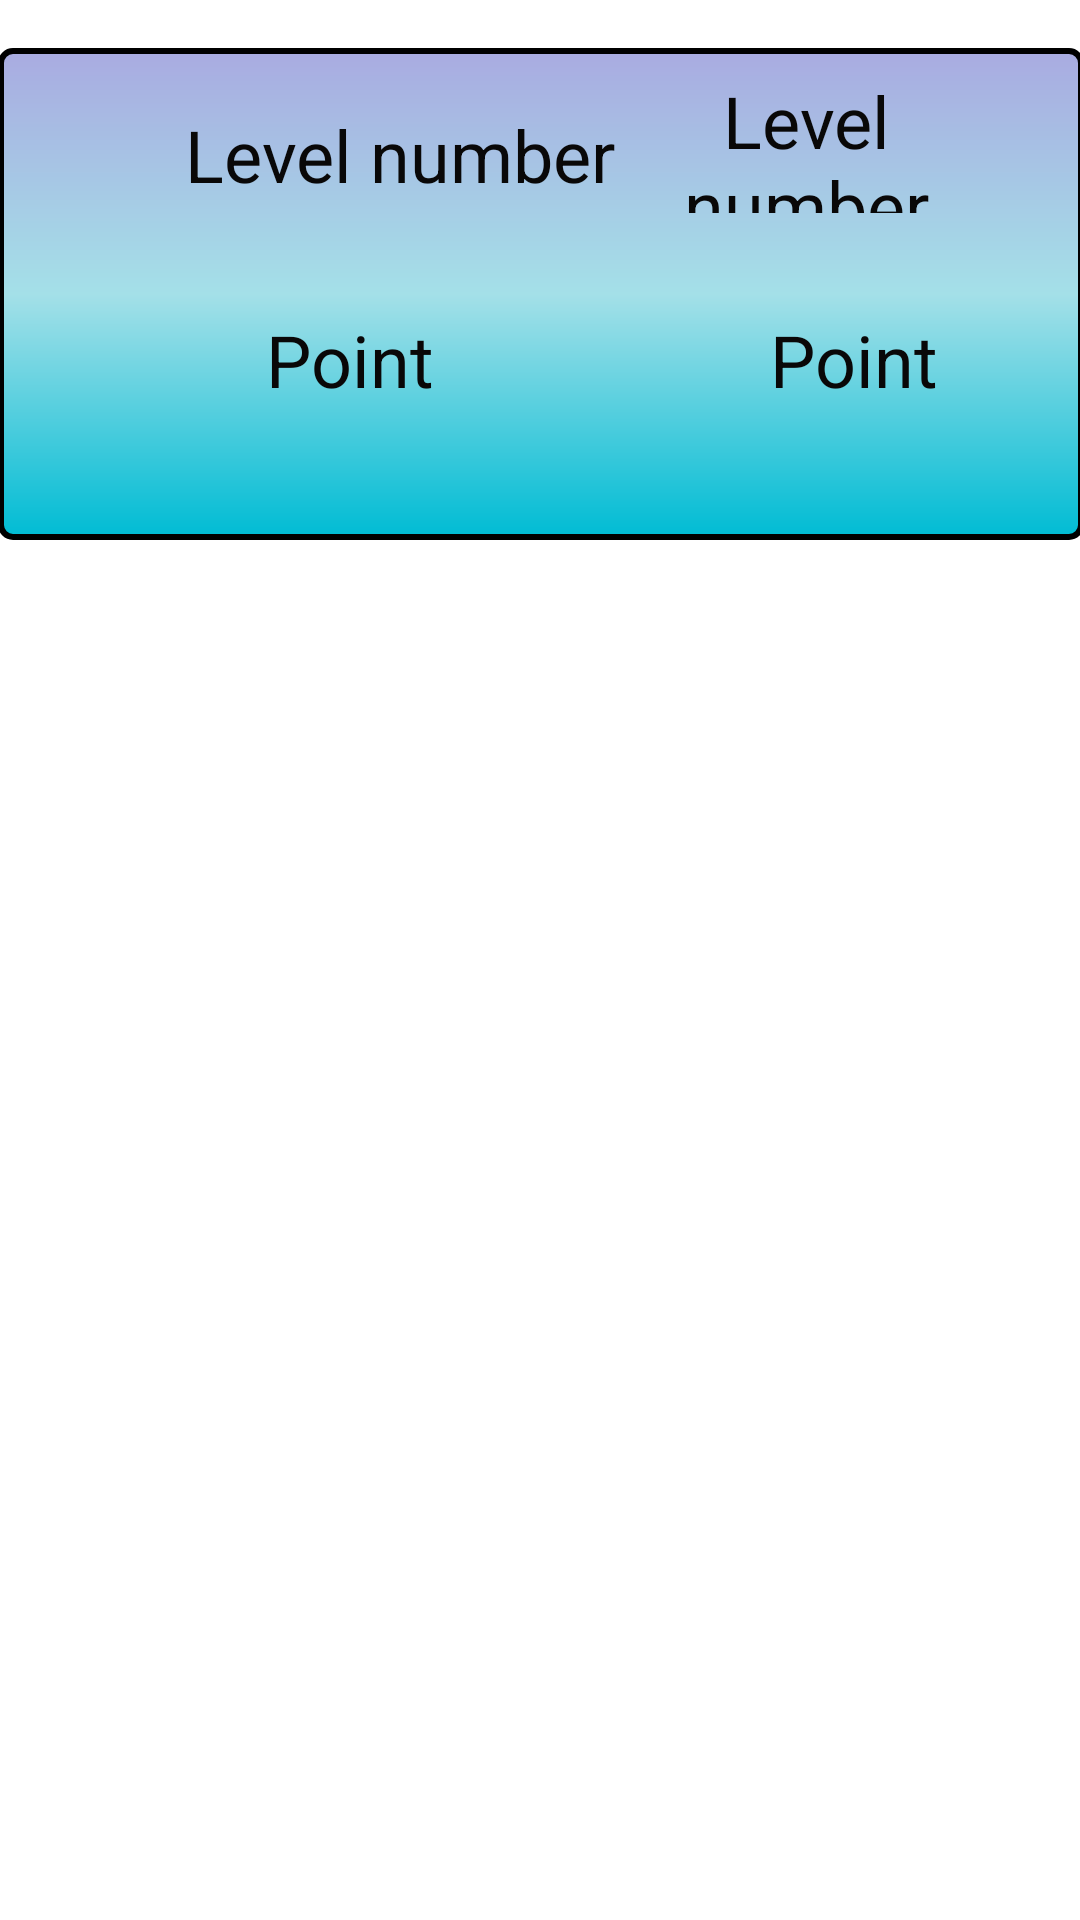

Produce the Android XML layout that renders to this screen, including the resource entries it uses.
<!-- AndroidManifest.xml: application theme Theme.FinalProjectInAndroid -->
<!-- res/layout/levelitem.xml -->
<?xml version="1.0" encoding="utf-8"?>
<androidx.constraintlayout.widget.ConstraintLayout xmlns:android="http://schemas.android.com/apk/res/android"
    xmlns:app="http://schemas.android.com/apk/res-auto"
    xmlns:tools="http://schemas.android.com/tools"
    android:layout_width="match_parent"
    android:layout_height="wrap_content">

    <TextView
        android:id="@+id/btn_firest"
        android:layout_width="362dp"
        android:layout_height="164dp"
        android:layout_marginTop="16dp"
        android:background="@drawable/square"
        android:gravity="center"
        android:textColor="#0E0E0E"
        android:textSize="24sp"
        app:layout_constraintEnd_toEndOf="parent"
        app:layout_constraintStart_toStartOf="parent"
        app:layout_constraintTop_toTopOf="parent" />

    <TextView
        android:id="@+id/tv_numberoflevel"
        android:layout_width="134dp"
        android:layout_height="47dp"
        android:layout_marginTop="8dp"
        android:gravity="center"
        android:text="Level number"
        android:textColor="#090808"
        android:textSize="24sp"
        app:layout_constraintEnd_toEndOf="parent"
        app:layout_constraintHorizontal_bias="0.893"
        app:layout_constraintStart_toStartOf="parent"
        app:layout_constraintTop_toTopOf="@+id/btn_firest" />

    <TextView
        android:id="@+id/tv_numberoflevel3"
        android:layout_width="195dp"
        android:layout_height="55dp"
        android:layout_marginStart="36dp"
        android:layout_marginTop="8dp"
        android:gravity="center"
        android:text="Level number"
        android:textColor="#090808"
        android:textSize="24sp"
        app:layout_constraintStart_toStartOf="parent"
        app:layout_constraintTop_toTopOf="@+id/btn_firest" />

    <TextView
        android:id="@+id/tv_numberoflevel2"
        android:layout_width="137dp"
        android:layout_height="50dp"
        android:layout_marginStart="48dp"
        android:layout_marginTop="24dp"
        android:gravity="center"
        android:text="Point"
        android:textColor="#090808"
        android:textSize="24sp"
        app:layout_constraintStart_toStartOf="parent"
        app:layout_constraintTop_toBottomOf="@+id/tv_numberoflevel" />

    <TextView
        android:id="@+id/tv_point"
        android:layout_width="137dp"
        android:layout_height="50dp"
        android:layout_marginStart="216dp"
        android:layout_marginTop="24dp"
        android:gravity="center"
        android:text="Point"
        android:textColor="#090808"
        android:textSize="24sp"
        app:layout_constraintStart_toStartOf="parent"
        app:layout_constraintTop_toBottomOf="@+id/tv_numberoflevel" />

</androidx.constraintlayout.widget.ConstraintLayout>
<!-- resources referenced by this layout -->
<resources>
  <!-- drawable square (drawable) -->
  <?xml version="1.0" encoding="utf-8"?>
  <shape android:shape="rectangle" xmlns:android="http://schemas.android.com/apk/res/android">
  
  
      <gradient
          android:angle="90"
          android:centerColor="#A4E0E8"
          android:endColor="#A9ABE1"
          android:startColor="#00BCD4"
          android:type="linear" />
      <padding android:left="7dp" android:top="7dp"
          android:right="7dp" android:bottom="7dp" />
      <corners android:radius="4dp" />
    <stroke android:color="@color/black" android:width="2dp"/>
  
      <corners android:radius="4dp" />
  
  </shape>
  <style name="Theme.FinalProjectInAndroid" parent="Theme.MaterialComponents.DayNight.DarkActionBar">
          
          <item name="colorPrimary">@color/purple_500</item>
          <item name="colorPrimaryVariant">@color/purple_700</item>
          <item name="colorOnPrimary">@color/white</item>
          
          <item name="colorSecondary">@color/teal_200</item>
          <item name="colorSecondaryVariant">@color/teal_700</item>
          <item name="colorOnSecondary">@color/black</item>
          
          <item name="android:statusBarColor">?attr/colorPrimaryVariant</item>
          
      </style>
  <!-- not gathered from this repository: default colours our renderer supplied (Android Studio template values) -->
  <color name="purple_500">#FF6200EE</color>
  <color name="purple_700">#FF3700B3</color>
  <color name="teal_200">#FF03DAC5</color>
  <color name="teal_700">#FF018786</color>
  <color name="black">#FF000000</color>
  <color name="white">#FFFFFFFF</color>
</resources>
